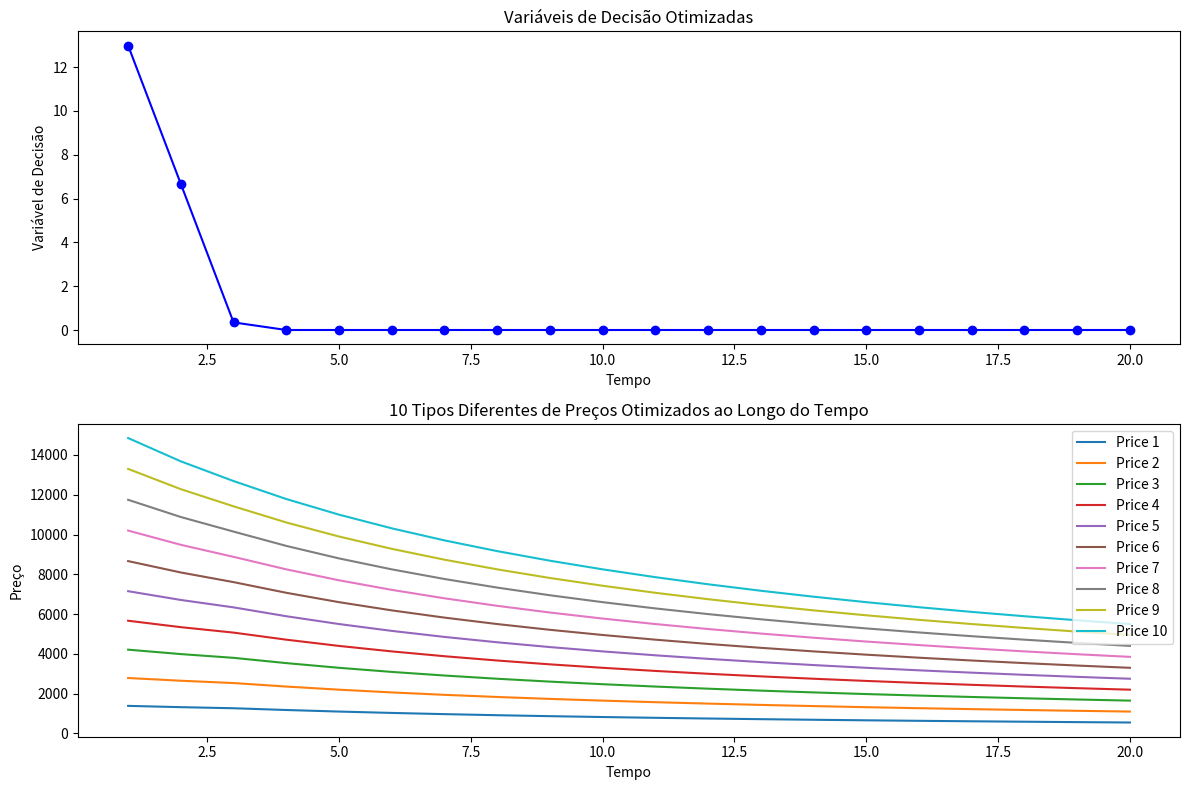

Source code (Python):
import numpy as np
import scipy.optimize as optimize
import matplotlib.pyplot as plt

def cost_plus(costs, stock=0):
    total_costs = costs
    stock = stock
    price = total_costs + (0.4 * total_costs)
    p_0 = (total_costs / (100 - 50)) * 100

    for x in range(1, stock + 1):
        sales = price * x
        s_0 = p_0 * x
        pro_0 = s_0 - (total_costs * x)
        profit = sales - (total_costs * x)

        print('Sale: %d  Sales: %d Profit: %d' % (x, sales, profit))

    return price

def price(x, a=200, b=10, d=10, t=np.linspace(1, 10, 10)):
    return (a - b * x) * d / (d + t)

# Gera valores aleatórios de preços para serem tratados depois pelas funções de precificação
def price_values(p, num_prices=10):
    p_vals = []
    for x in range(1, num_prices + 1):
        p = p - (0.033 * p * x)
        p[p < 0] = 0  
        p_vals.append(p.copy())
        
    return p_vals

# Diferentes tipos de funções para otimização de preço em relação ao tempo

    # Estibulação das variaveis de decisão (x_t) são no caso um otimizador das funções para maximiar ou minimizar aquela função
    # ou seja, faz o papel determinar o grau de dificuldade daquela issue para jogar o preço mais acima ou mais abaixo caso o grau seja menor

def demand(p, a=200, b=10, d=10, t=np.linspace(1, 10, 10)):
    return 1.0 / b * (a - p * (d + t) / d)

def objective(x_t, a=512, b=10, d=10, t=np.linspace(1, 10, 10)):
    return -1.0 * np.sum(x_t * price(x_t, a=a, b=b, d=d, t=t))

def constraint_1(x_t, s_0=150):
    return s_0 - np.sum(x_t)

def constraint_2(x_t):
    return x_t

def constraint_3(x_t, a=200, b=10):
    return (a / b) - x_t

def dynamic_pricing(time=0, stock=0):
    s_0 = stock
    a = 1650
    b = 10.0
    d = 10.0
    t = np.linspace(1, 20, 20)

    x_start = 3.0 * np.ones(len(t))
    bounds = tuple((0, 20.0) for x in x_start)

    constraints = [
        {'type': 'ineq', 'fun': lambda x, s_0=s_0: constraint_1(x, s_0=s_0)},
        {'type': 'ineq', 'fun': lambda x: constraint_2(x)},
        {'type': 'ineq', 'fun': lambda x, a=a, b=b: constraint_3(x, a=a, b=b)}
    ]

    opt_results = optimize.minimize(objective, x_start, args=(a, b, d, t),
                                    method='SLSQP', bounds=bounds, constraints=constraints)

    print("Optimization Results:")
    print(opt_results)

    # Exibindo gráfico com os resultados
    plt.figure(figsize=(12, 8))

    plt.subplot(2, 1, 1)
    plt.plot(t, opt_results.x, 'bo-')
    plt.title('Variáveis de Decisão Otimizadas')
    plt.xlabel('Tempo')
    plt.ylabel('Variável de Decisão')

    plt.subplot(2, 1, 2)
    prices = price_values(opt_results.x, num_prices=10)
    for i, p in enumerate(prices):
        plt.plot(t, price(p, a=a, b=b, d=d, t=t) * (i + 1), label=f'Price {i + 1}')

    plt.title('10 Tipos Diferentes de Preços Otimizados ao Longo do Tempo')
    plt.xlabel('Tempo')
    plt.ylabel('Preço')
    plt.legend()

    plt.tight_layout()
    plt.show()

# Chamada da função dynamic_pricing 
# onde vai ser feito todo o tratamento das operações e precificações
dynamic_pricing(time=0, stock=20)
